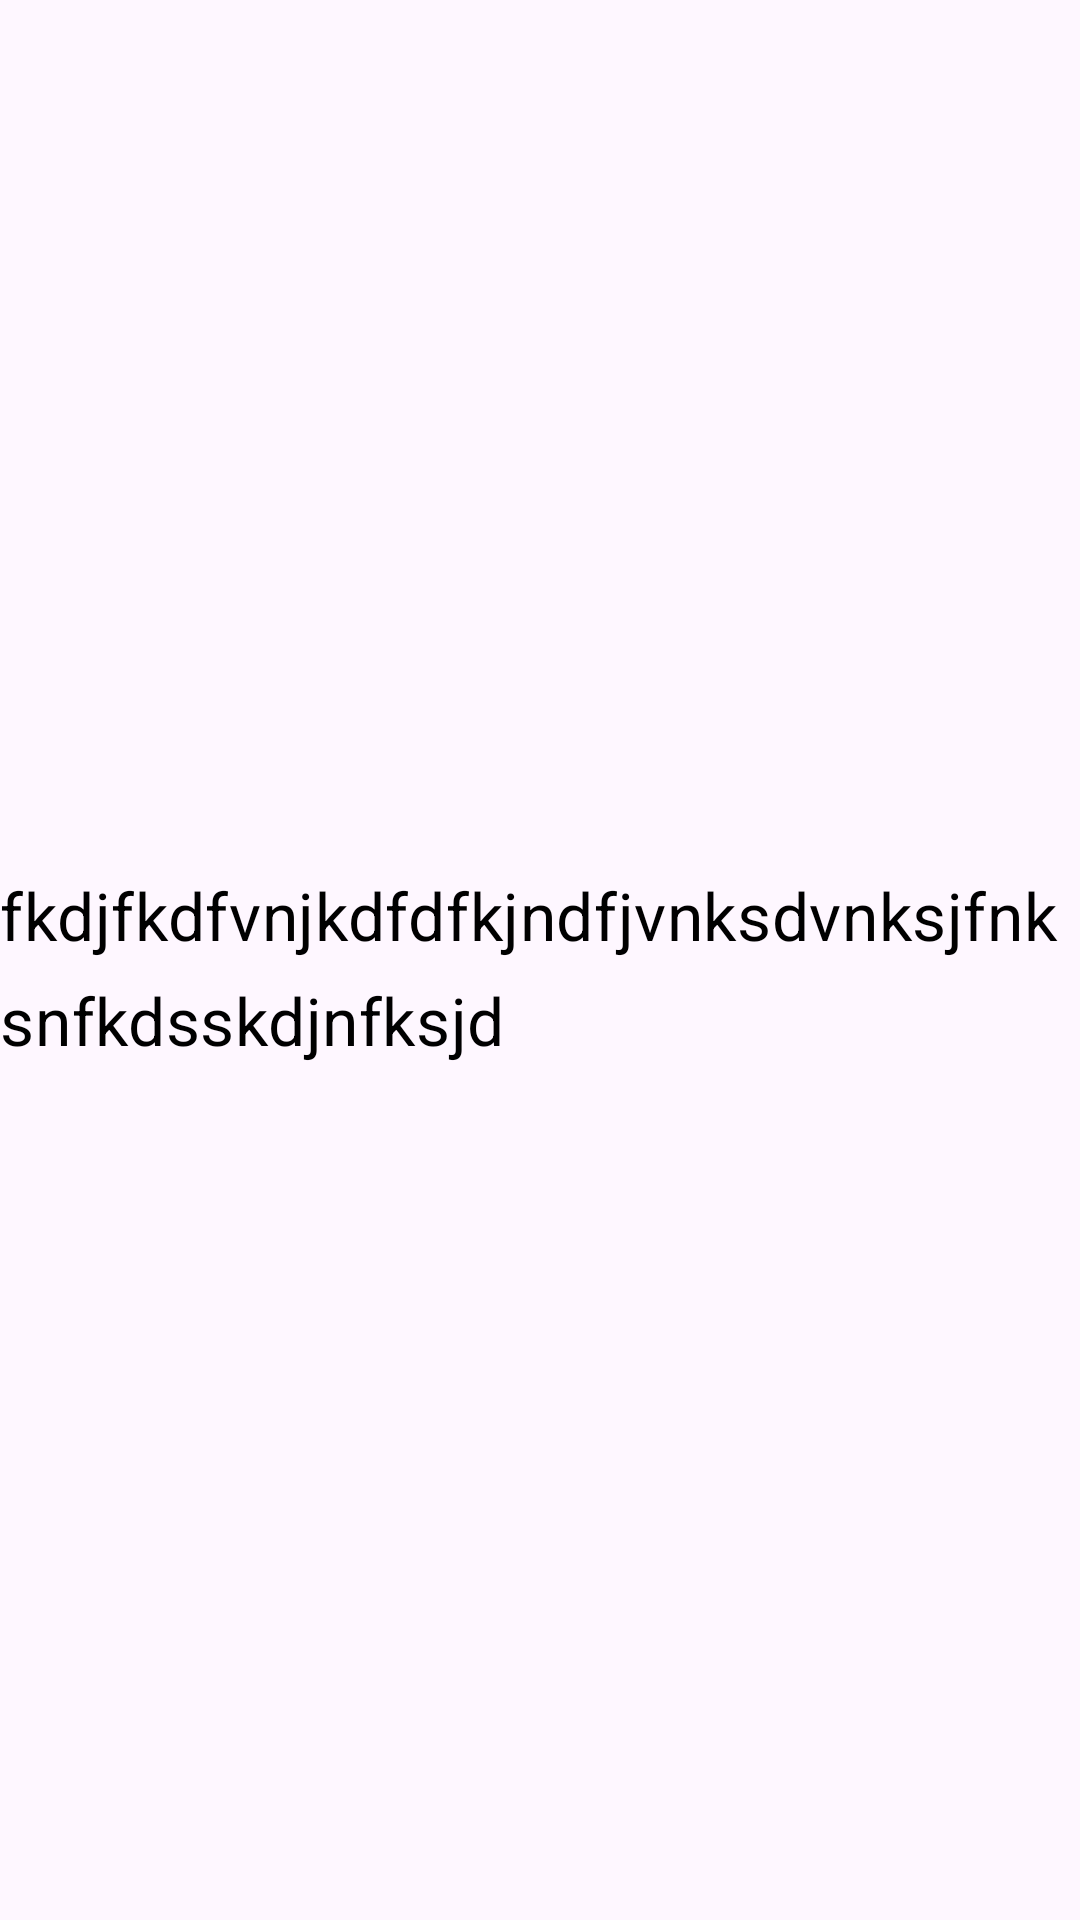

Write the Android layout XML for this screen, with the resource values it uses.
<!-- AndroidManifest.xml: application theme Theme.NoteMIUIClone -->
<!-- res/layout/edit_description_text_item.xml -->
<?xml version="1.0" encoding="utf-8"?>
<androidx.constraintlayout.widget.ConstraintLayout
    xmlns:android="http://schemas.android.com/apk/res/android"
    xmlns:app="http://schemas.android.com/apk/res-auto"
    android:layout_width="match_parent"
    android:layout_height="wrap_content">
    <com.google.android.material.textfield.TextInputEditText
        android:id="@+id/et_text"
        android:layout_width="match_parent"
        android:layout_height="wrap_content"
        style="@style/description_string_item_style"
        android:layout_marginTop="5dp"
        android:textAlignment="textStart"
        android:textColor="@android:color/black"
        android:textSize="22sp"
        android:lineHeight="35dp"
        android:inputType="textMultiLine"
        android:text="fkdjfkdfvnjkdfdfkjndfjvnksdvnksjfnksnfkdsskdjnfksjd"
        app:layout_constrainedWidth="true"
        app:layout_constraintBottom_toBottomOf="parent"
        app:layout_constraintEnd_toEndOf="parent"
         app:layout_constraintTop_toTopOf="parent"
        app:layout_constraintStart_toStartOf="parent"
        />

</androidx.constraintlayout.widget.ConstraintLayout>
<!-- resources referenced by this layout -->
<resources>
  <style name="description_string_item_style" parent="Widget.Design.TextInputEditText">
          <item name="enforceMaterialTheme">true</item>
          <item name="enforceTextAppearance">true</item>
          <item name="android:background">@null</item>
          <item name="android:textAppearance">?attr/textAppearanceSubtitle1</item>
          <item name="textInputLayoutFocusedRectEnabled">true</item>
      </style>
  <style name="Theme.NoteMIUIClone" parent="Base.Theme.NoteMIUIClone">
          <item name="android:colorPrimary">@color/mainYellowColor</item>
          <item name="android:colorSecondary">@color/white</item>
  
      </style>
  <style name="Base.Theme.NoteMIUIClone" parent="Theme.Material3.DayNight.NoActionBar">
          
  
          <item name="android:importantForAccessibility">no</item>
      </style>
  <color name="mainYellowColor">#F3B120</color>
  <color name="white">#FEFEFE</color>
</resources>
